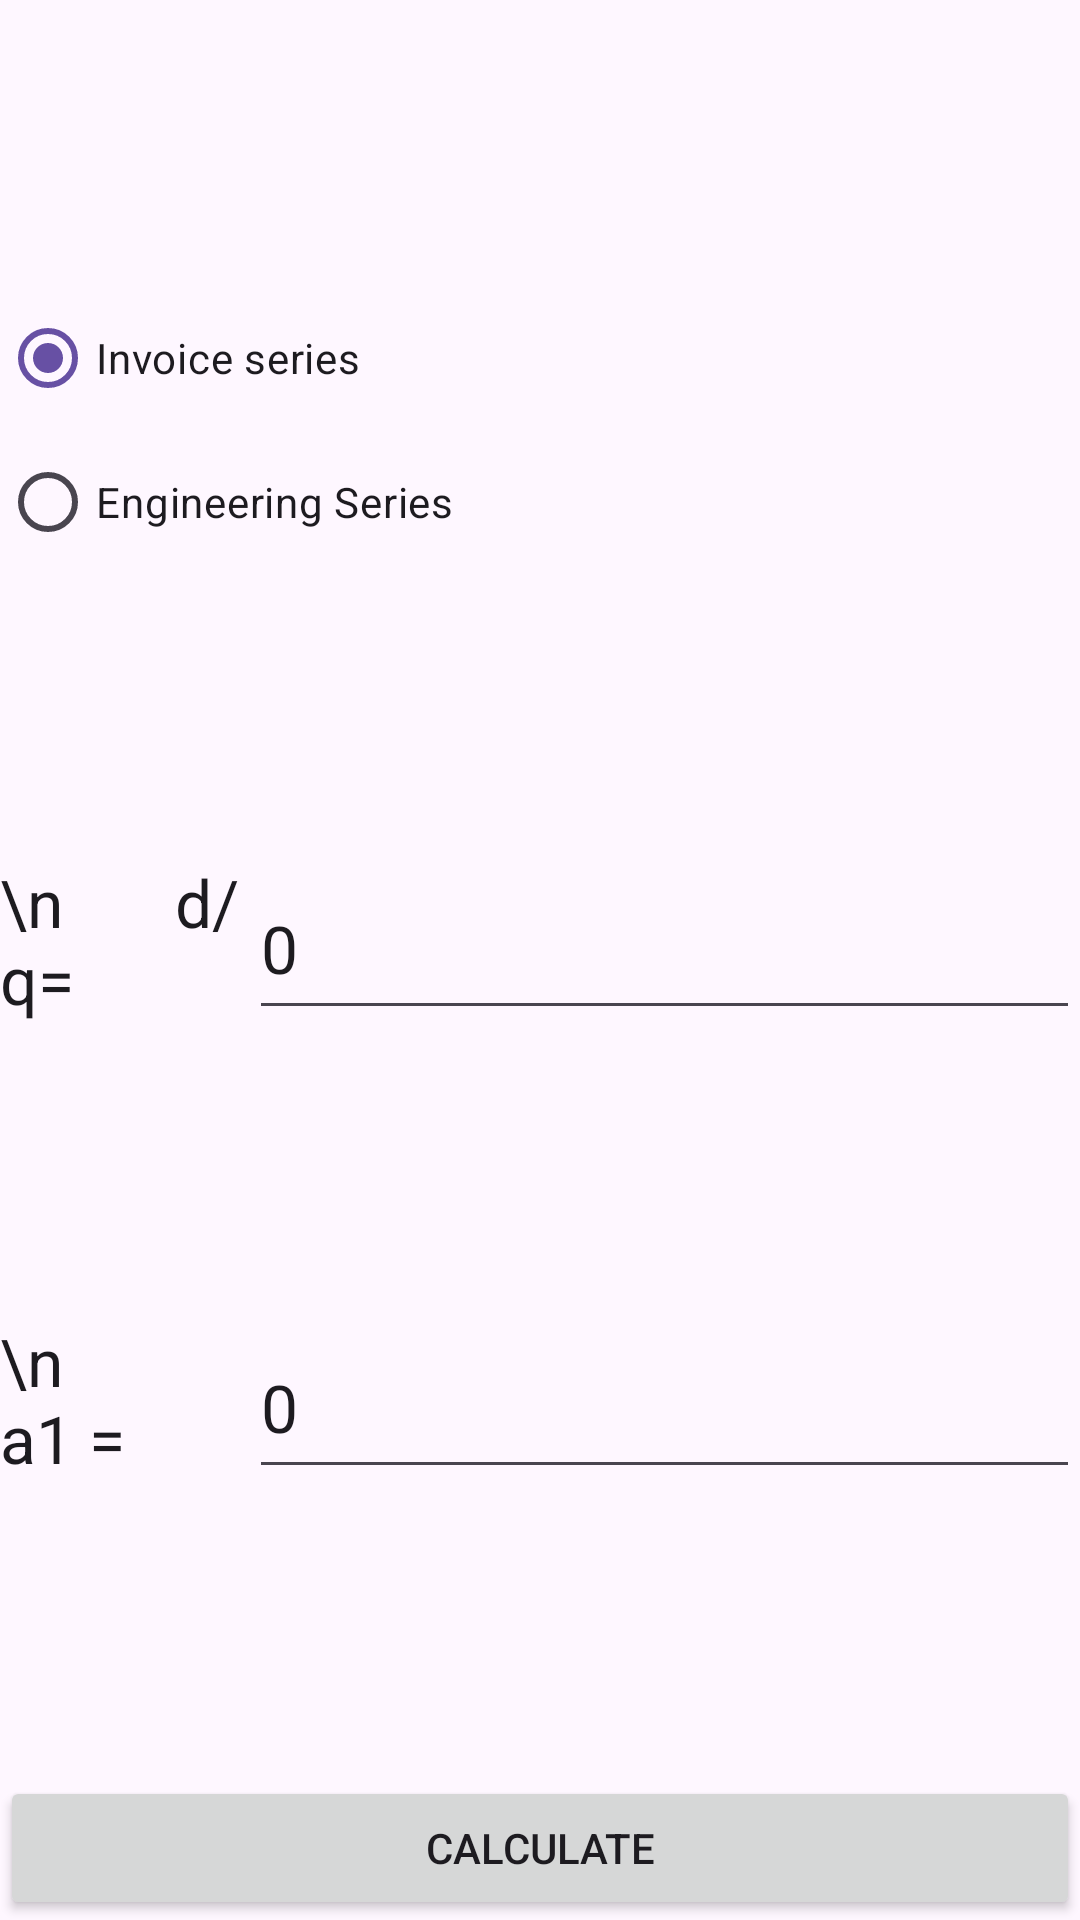

Produce the Android XML layout that renders to this screen, including the resource entries it uses.
<!-- AndroidManifest.xml: application theme Theme.LIst_view_145 -->
<!-- res/layout/activity_main.xml -->
<?xml version="1.0" encoding="utf-8"?>
<androidx.constraintlayout.widget.ConstraintLayout xmlns:android="http://schemas.android.com/apk/res/android"
    xmlns:app="http://schemas.android.com/apk/res-auto"
    xmlns:tools="http://schemas.android.com/tools"
    android:layout_width="match_parent"
    android:layout_height="match_parent"
    tools:context=".MainActivity">

    <LinearLayout
        android:layout_width="match_parent"
        android:layout_height="match_parent"
        android:orientation="vertical">

        <Space
            android:layout_width="match_parent"
            android:layout_height="0dp"
            android:layout_weight="1" />

        <RadioGroup
            android:id="@+id/rd"
            android:layout_width="match_parent"
            android:layout_height="0dp"
            android:layout_weight="1"
            android:checkedButton="@id/radioButton">

            <RadioButton
                android:id="@+id/radioButton"
                android:layout_width="match_parent"
                android:layout_height="48dp"
                android:text="Invoice series" />

            <RadioButton
                android:id="@+id/radioButton2"
                android:layout_width="match_parent"
                android:layout_height="48dp"
                android:text="Engineering Series" />
        </RadioGroup>

        <Space
            android:layout_width="match_parent"
            android:layout_height="0dp"
            android:layout_weight="1" />

        <LinearLayout
            android:layout_width="match_parent"
            android:layout_height="0dp"
            android:layout_weight="0.6"
            android:orientation="horizontal">

            <TextView
                android:id="@+id/textView"
                android:layout_width="0dp"
                android:layout_height="match_parent"
                android:layout_weight="0.6"
                android:text="\n       d/q="
                android:textAppearance="@style/TextAppearance.AppCompat.Large" />

            <EditText
                android:id="@+id/el"
                style="@style/Widget.AppCompat.AutoCompleteTextView"
                android:layout_width="0dp"
                android:layout_height="match_parent"
                android:layout_weight="2"
                android:ems="10"
                android:inputType="numberSigned|numberDecimal"
                android:text="0"
                android:textAppearance="@style/TextAppearance.AppCompat.Large" />

        </LinearLayout>

        <Space
            android:layout_width="match_parent"
            android:layout_height="0dp"
            android:layout_weight="1" />

        <LinearLayout
            android:layout_width="match_parent"
            android:layout_height="0dp"
            android:layout_weight="0.6"
            android:orientation="horizontal">

            <TextView
                android:id="@+id/textView2"
                android:layout_width="0dp"
                android:layout_height="match_parent"
                android:layout_weight="0.6"
                android:text="\n        a1 ="
                android:textAppearance="@style/TextAppearance.AppCompat.Large" />

            <EditText
                android:id="@+id/el2"
                style="@style/Widget.AppCompat.AutoCompleteTextView"
                android:layout_width="0dp"
                android:layout_height="match_parent"
                android:layout_weight="2"
                android:ems="10"
                android:inputType="numberSigned|numberDecimal"
                android:text="0"
                android:textAppearance="@style/TextAppearance.AppCompat.Large" />
        </LinearLayout>

        <Space
            android:layout_width="match_parent"
            android:layout_height="0dp"
            android:layout_weight="1" />

        <Button
            android:id="@+id/button"
            android:layout_width="match_parent"
            android:layout_height="0dp"
            android:layout_weight="0.5"
            android:text="Calculate"
            android:onClick="next_activity"/>

    </LinearLayout>
</androidx.constraintlayout.widget.ConstraintLayout>
<!-- resources referenced by this layout -->
<resources>
  <style name="Theme.LIst_view_145" parent="Base.Theme.LIst_view_145" />
  <style name="Base.Theme.LIst_view_145" parent="Theme.Material3.DayNight.NoActionBar">
          
          
      </style>
</resources>
